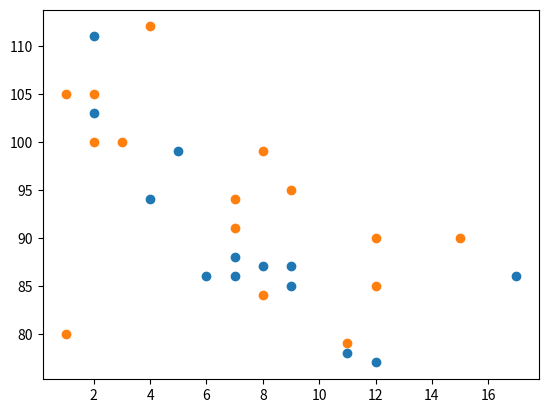

Generate this figure with matplotlib:
# Scatter plot(2 datasets)-

import matplotlib.pyplot as plt
import numpy as np

# -------- First set of data --------

x=np.array([5,7,8,7,2,17,2,9,4,11,12,9,6]) # Create array for x-axis values (first dataset)
y=np.array([99,86,87,88,111,86,103,87,94,78,77,85,86]) # Create array for y-axis values (first dataset)

plt.scatter(x,y) # Plot the first scatter plot, Each (x, y) pair is shown as a dot

# -------- Second set of data --------

x=np.array([2,2,8,1,15,8,12,9,7,3,11,4,7,1,12]) # Create array for x-axis values (second dataset)
y=np.array([100,105,84,105,90,99,90,95,94,100,79,112,91,80,85]) # Create array for y-axis values (second dataset)

plt.scatter(x,y) # Plot the second scatter plot, These points will appear on the same graph as the first dataset

plt.show() # Display the final graph with both scatter plots
